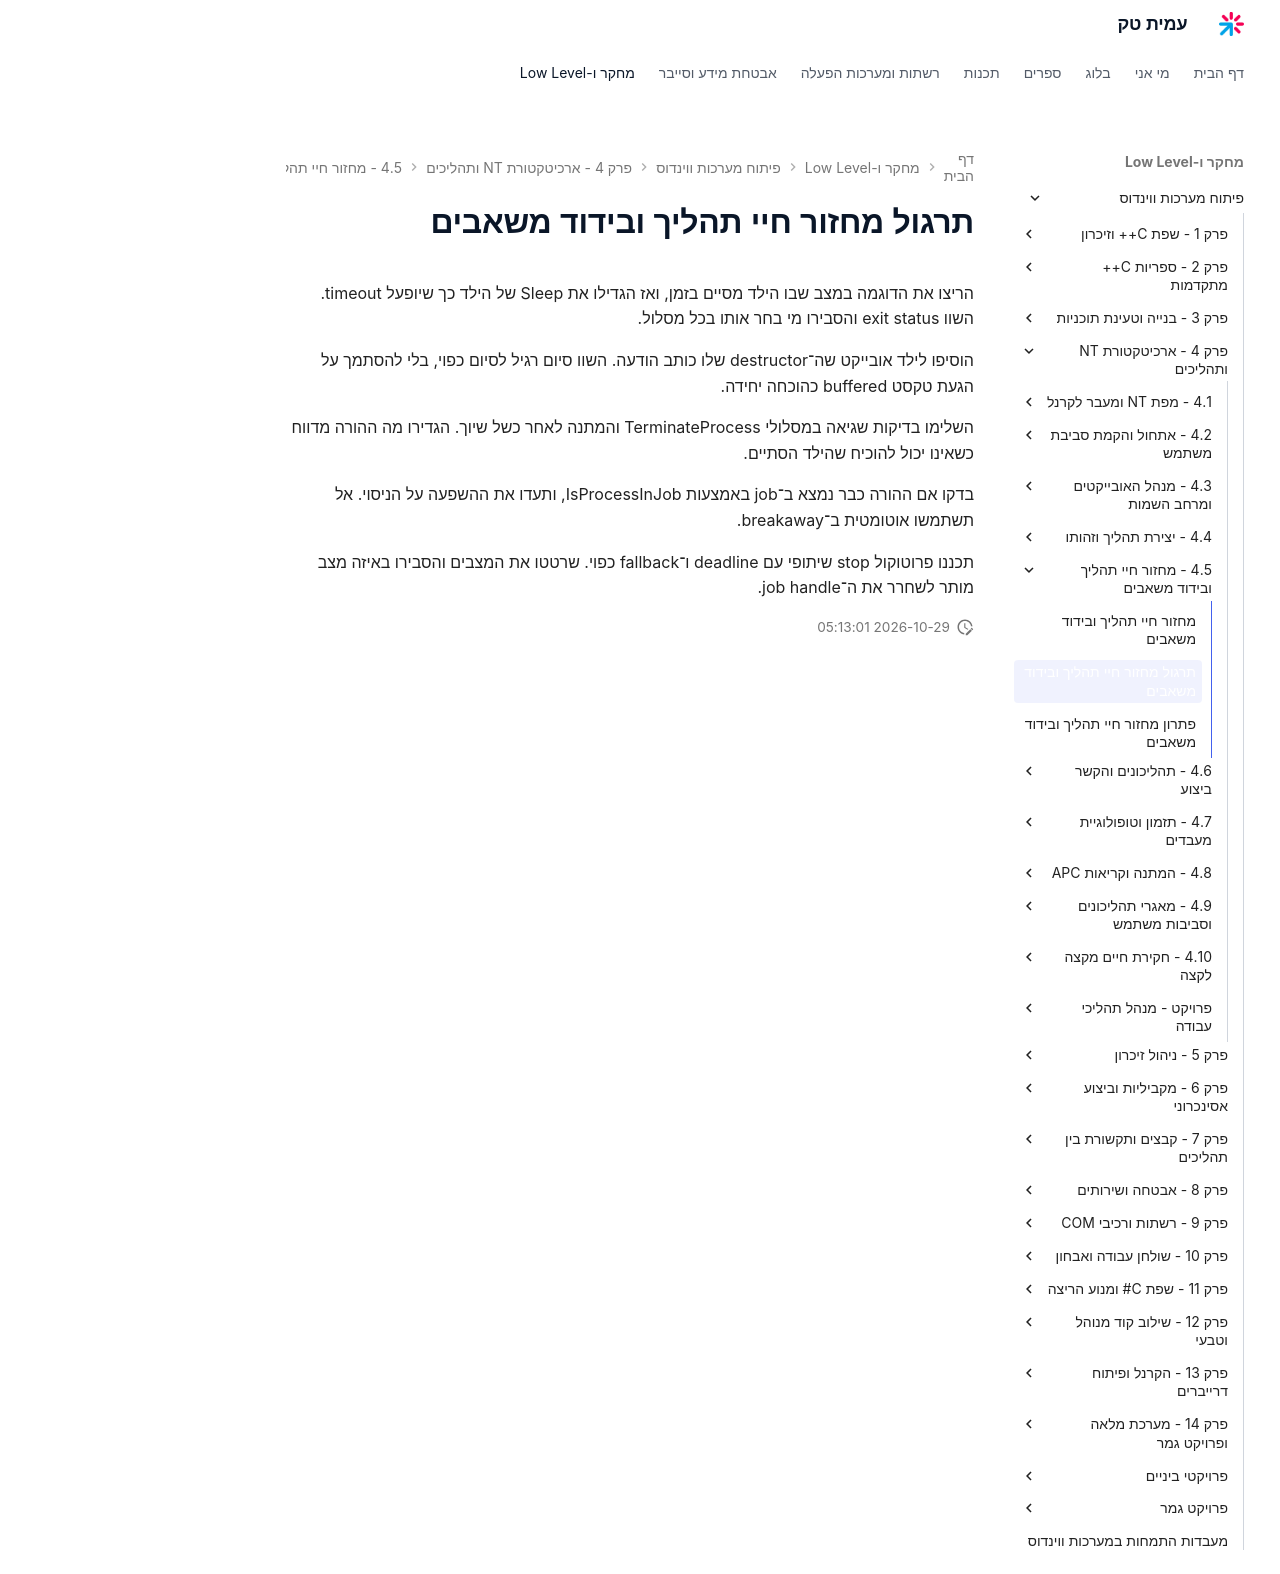

repository: AmitPinchasi/amittech · page: פיתוח-מערכות-ווינדוס/4 - ארכיטקטורת NT ותהליכים/4.5 - מחזור חיי תהליך ובידוד משאבים/4.5 - מחזור חיי תהליך ובידוד משאבים - תרגול/index.html · generator: mkdocs

# תרגול מחזור חיי תהליך ובידוד משאבים

הריצו את הדוגמה במצב שבו הילד מסיים בזמן, ואז הגדילו את Sleep של הילד כך שיופעל timeout. השוו exit status והסבירו מי בחר אותו בכל מסלול.

הוסיפו לילד אובייקט שה־destructor שלו כותב הודעה. השוו סיום רגיל לסיום כפוי, בלי להסתמך על הגעת טקסט buffered כהוכחה יחידה.

השלימו בדיקות שגיאה במסלולי TerminateProcess והמתנה לאחר כשל שיוך. הגדירו מה ההורה מדווח כשאינו יכול להוכיח שהילד הסתיים.

בדקו אם ההורה כבר נמצא ב־job באמצעות IsProcessInJob, ותעדו את ההשפעה על הניסוי. אל תשתמשו אוטומטית ב־breakaway.

תכננו פרוטוקול stop שיתופי עם deadline ו־fallback כפוי. שרטטו את המצבים והסבירו באיזה מצב מותר לשחרר את ה־job handle.
